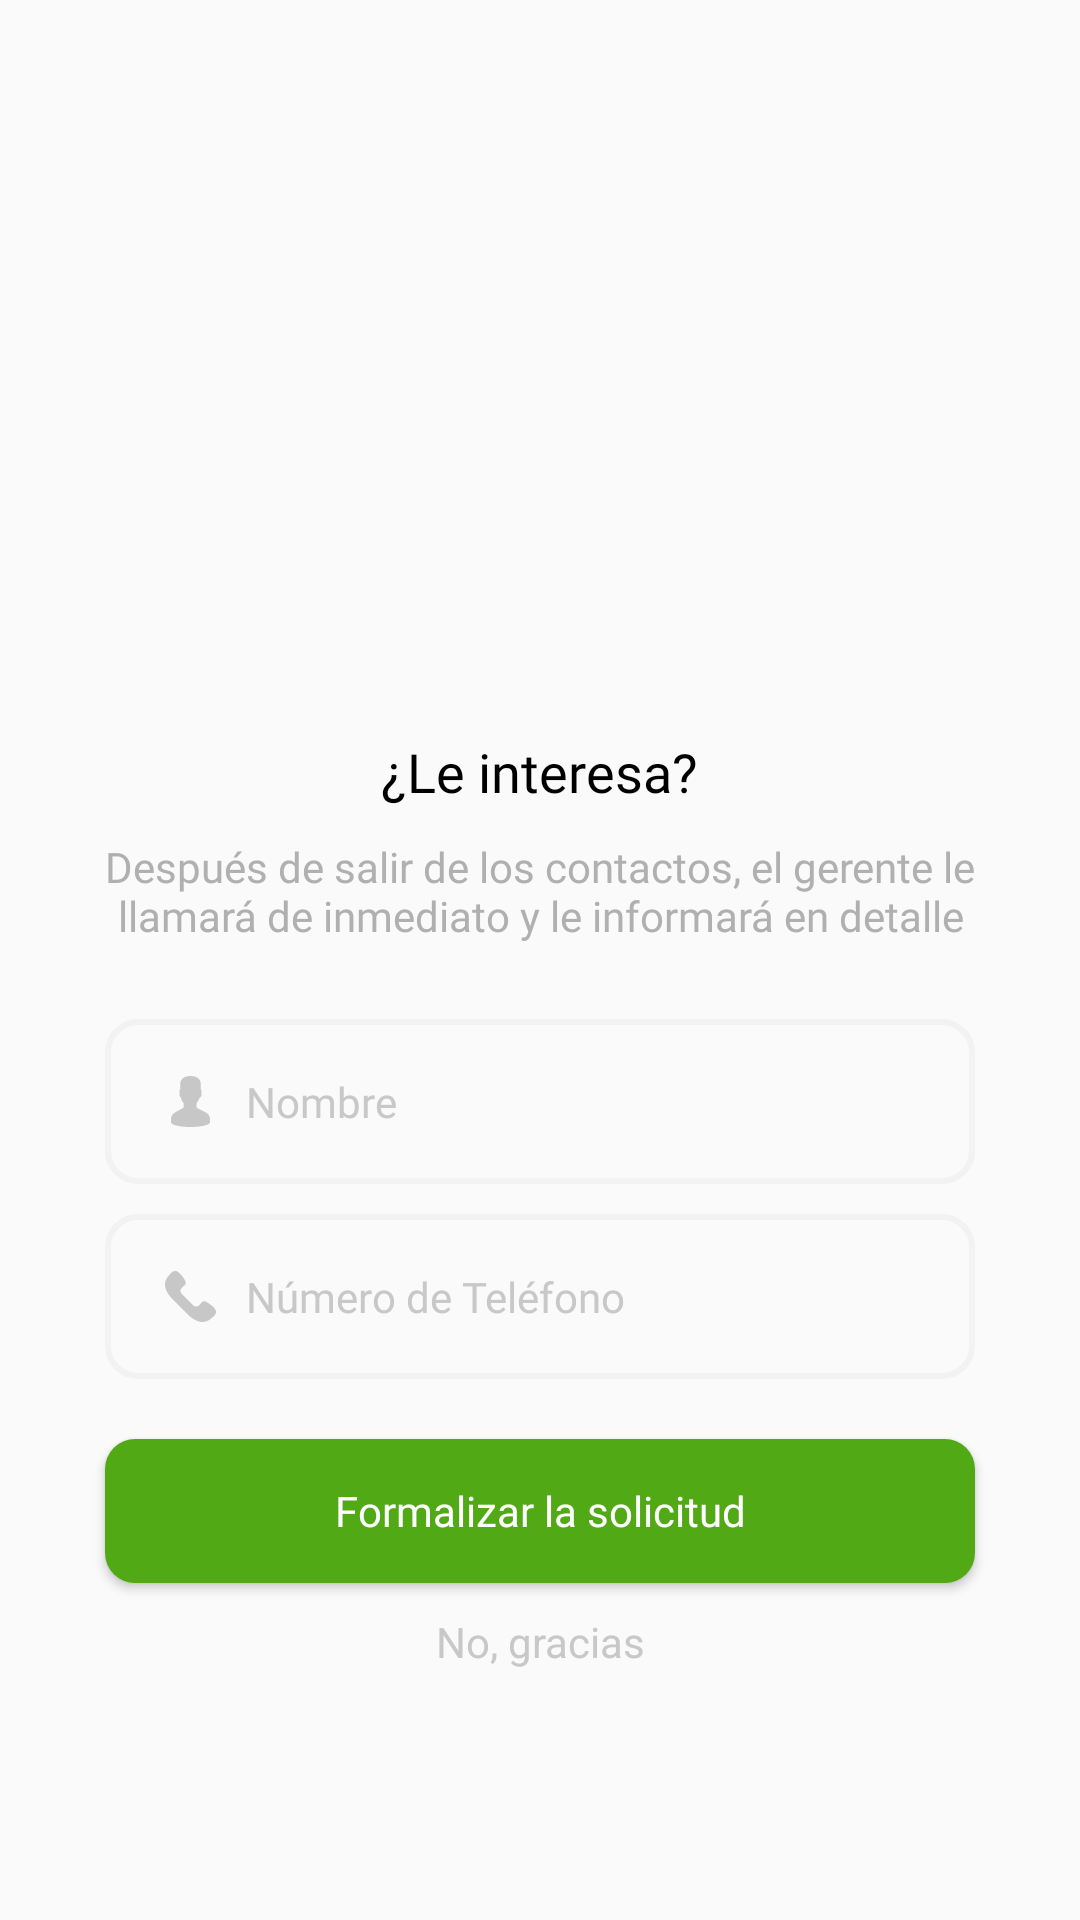

This screen was rendered from an Android layout file. Write that file and the resources it references.
<!-- AndroidManifest.xml: application theme MyTheme -->
<!-- res/layout/dialog_ads.xml -->
<?xml version="1.0" encoding="utf-8"?>
<androidx.constraintlayout.widget.ConstraintLayout xmlns:android="http://schemas.android.com/apk/res/android"
    xmlns:app="http://schemas.android.com/apk/res-auto"
    xmlns:tools="http://schemas.android.com/tools"
    android:layout_width="wrap_content"
    android:layout_height="wrap_content"
    android:background="@drawable/rectangle_4">

    <LinearLayout
        android:layout_width="wrap_content"
        android:layout_height="wrap_content"
        android:background="@drawable/rectangle_4"
        android:gravity="center_horizontal"
        android:orientation="vertical"
        android:paddingStart="25dp"
        android:paddingEnd="25dp"
        app:layout_constraintEnd_toEndOf="parent"
        app:layout_constraintStart_toStartOf="parent"
        app:layout_constraintTop_toTopOf="parent">

        <ImageView
            android:id="@+id/ads_image"
            android:layout_width="wrap_content"
            android:layout_height="200dp"
            android:layout_marginTop="20dp"
            app:srcCompat="@drawable/chilly_biolica" />

        <TextView
            android:id="@+id/textView"
            android:layout_width="wrap_content"
            android:layout_height="wrap_content"
            android:layout_marginTop="25dp"
            android:fontFamily="@font/montserrat_bold"
            android:text="¿Le interesa?"
            android:textColor="#000000"
            android:textSize="18sp" />

        <TextView
            android:id="@+id/textView4"
            android:layout_width="wrap_content"
            android:layout_height="wrap_content"
            android:layout_marginTop="10dp"
            android:fontFamily="@font/montserrat_medium"
            android:text="Después de salir de los contactos, el gerente le llamará de inmediato y le informará en detalle"
            android:textAlignment="center"
            android:textColor="#B0B0B0"
            android:textSize="14sp" />

        <EditText
            android:id="@+id/ads_input_name"
            android:layout_width="match_parent"
            android:layout_height="wrap_content"
            android:layout_marginStart="10dp"
            android:layout_marginTop="25dp"
            android:layout_marginEnd="10dp"
            android:background="@drawable/button_edittext"
            android:drawableStart="@drawable/ic_name"
            android:drawablePadding="10dp"
            android:ems="10"
            android:fontFamily="@font/montserrat_medium"
            android:hint="Nombre"
            android:inputType="textPersonName"
            android:textColorHint="#C8C8C8"
            android:textSize="14sp"
            app:layout_constraintEnd_toEndOf="parent"
            app:layout_constraintStart_toStartOf="parent"
            app:layout_constraintTop_toTopOf="parent" />

        <EditText
            android:id="@+id/ads_input_number"
            android:layout_width="match_parent"
            android:layout_height="wrap_content"
            android:layout_marginStart="10dp"
            android:layout_marginTop="10dp"
            android:layout_marginEnd="10dp"
            android:background="@drawable/button_edittext"
            android:drawableStart="@drawable/ic_phone"
            android:drawablePadding="10dp"
            android:ems="10"
            android:fontFamily="@font/montserrat_medium"
            android:hint="Número de Teléfono"
            android:inputType="phone"
            android:maxLength="10"
            android:textColorHint="#C8C8C8"
            android:textSize="14sp"
            app:layout_constraintEnd_toEndOf="parent"
            app:layout_constraintStart_toStartOf="parent"
            app:layout_constraintTop_toBottomOf="@+id/bottom_name" />

        <Button
            android:id="@+id/ads_button"
            android:layout_width="match_parent"
            android:layout_height="wrap_content"
            android:layout_marginLeft="10dp"
            android:layout_marginTop="20dp"
            android:layout_marginRight="10dp"
            android:background="@drawable/button_buy"
            android:fontFamily="@font/montserrat_bold"
            android:text="Formalizar la solicitud"
            android:textAllCaps="false"
            android:textColor="#FFFFFF" />

        <TextView
            android:id="@+id/button_later"
            android:layout_width="match_parent"
            android:layout_height="wrap_content"
            android:layout_marginBottom="15dp"
            android:paddingTop="10dp"
            android:paddingBottom="10dp"
            android:text="No, gracias"
            android:textAlignment="center"
            android:textColor="#C8C8C8" />
    </LinearLayout>

</androidx.constraintlayout.widget.ConstraintLayout>
<!-- resources referenced by this layout -->
<resources>
  <!-- drawable button_buy (drawable) -->
  <?xml version="1.0" encoding="utf-8"?>
  <ripple android:color="@color/white" xmlns:android="http://schemas.android.com/apk/res/android">
      <item>
          <shape android:shape="rectangle">
              <solid android:color="#51a915"/>
              <corners android:radius="10dp"/>
          </shape>
      </item>
  </ripple>
  <!-- drawable button_edittext (drawable) -->
  <?xml version="1.0" encoding="utf-8"?>
  <ripple android:color="@color/white" xmlns:android="http://schemas.android.com/apk/res/android">
      <item>
          <shape android:shape="rectangle">
              <stroke android:color="#F2F2F2" android:width="2dp"/>
              <corners android:radius="10dp"/>
              <padding android:left="20dp" android:right="20dp" android:bottom="18dp" android:top="18dp"/>
          </shape>
      </item>
  </ripple>
  <!-- drawable ic_name (drawable) -->
  <vector xmlns:android="http://schemas.android.com/apk/res/android"
      android:width="17dp"
      android:height="17dp"
      android:viewportWidth="17"
      android:viewportHeight="17">
    <path
        android:pathData="M13.604,12.1519L10.8973,10.7987C10.6421,10.6709 10.4834,10.4142 10.4834,10.1286V9.1706C10.5483,9.0913 10.6166,9.0009 10.6871,8.9012C11.0382,8.4054 11.3195,7.8534 11.5241,7.2582C11.9239,7.0748 12.1834,6.6796 12.1834,6.2333V5.1C12.1834,4.8271 12.0814,4.5628 11.9001,4.3562V2.8492C11.9159,2.6934 11.9783,1.7657 11.3073,1.0005C10.7254,0.3366 9.781,0 8.5001,0C7.2191,0 6.2748,0.3366 5.6928,1.0002C5.0219,1.7655 5.0842,2.6934 5.1001,2.8492V4.3562C4.9187,4.5628 4.8167,4.8271 4.8167,5.1V6.2333C4.8167,6.5781 4.9734,6.8997 5.2409,7.1142C5.5004,8.1419 6.0436,8.9162 6.2334,9.1647V10.1022C6.2334,10.3765 6.0838,10.6281 5.8432,10.7596L3.3156,12.1383C2.4937,12.5868 1.9834,13.4464 1.9834,14.3826V15.3C1.9834,16.6447 6.2462,17 8.5001,17C10.754,17 15.0167,16.6447 15.0167,15.3V14.4378C15.0167,13.4637 14.4753,12.5877 13.604,12.1519Z"
        android:fillColor="#C7C7C7"/>
  </vector>
  <!-- drawable ic_phone (drawable) -->
  <vector xmlns:android="http://schemas.android.com/apk/res/android"
      android:width="17dp"
      android:height="17dp"
      android:viewportWidth="17"
      android:viewportHeight="17">
    <group>
      <clip-path
          android:pathData="M0,0h17v17h-17z"/>
      <path
          android:pathData="M16.818,12.8923C16.1851,11.696 13.9876,10.3988 13.8908,10.3421C13.6084,10.1813 13.3138,10.0963 13.038,10.0963C12.628,10.0963 12.2924,10.2841 12.0891,10.6257C11.7676,11.0102 11.369,11.4596 11.2722,11.5293C10.5234,12.0373 9.9372,11.9796 9.2886,11.331L5.6688,7.7109C5.0243,7.0664 4.9651,6.4729 5.4696,5.7282C5.5402,5.6308 5.9896,5.2319 6.3741,4.9101C6.6193,4.7642 6.7876,4.5473 6.8613,4.2814C6.9593,3.9274 6.8872,3.5111 6.6558,3.1055C6.6013,3.0122 5.3035,0.8144 4.1078,0.1818C3.8847,0.0637 3.6332,0.0013 3.3811,0.0013C2.9657,0.0013 2.5749,0.1633 2.2812,0.4567L1.4813,1.2562C0.2163,2.5209 -0.2416,3.9546 0.1196,5.5171C0.4209,6.8193 1.2989,8.205 2.7297,9.6355L7.364,14.2698C9.1749,16.0807 10.9013,16.9991 12.4953,16.9991C12.4953,16.9991 12.4953,16.9991 12.4956,16.9991C13.668,16.9991 14.761,16.5008 15.7433,15.5185L16.5428,14.7189C17.0288,14.2333 17.1391,13.499 16.818,12.8923Z"
          android:fillColor="#C7C7C7"/>
    </group>
  </vector>
  <style name="MyTheme" parent="Theme.AppCompat.Light.NoActionBar">
          <item name="bottomSheetDialogTheme">@style/BottomSheet</item>
      </style>
  <style name="BottomSheet" parent="Theme.MaterialComponents.Light.BottomSheetDialog">
          <item name="android:windowIsFloating">false</item>
          <item name="android:statusBarColor">@android:color/transparent</item>
          <item name="android:navigationBarColor">?android:colorBackground</item>
          <item name="android:navigationBarDividerColor" tools:targetApi="o_mr1">?android:colorBackground</item>
      </style>
  <!-- not gathered from this repository: default colours our renderer supplied (Android Studio template values) -->
  <color name="white">#FFFFFFFF</color>
</resources>
